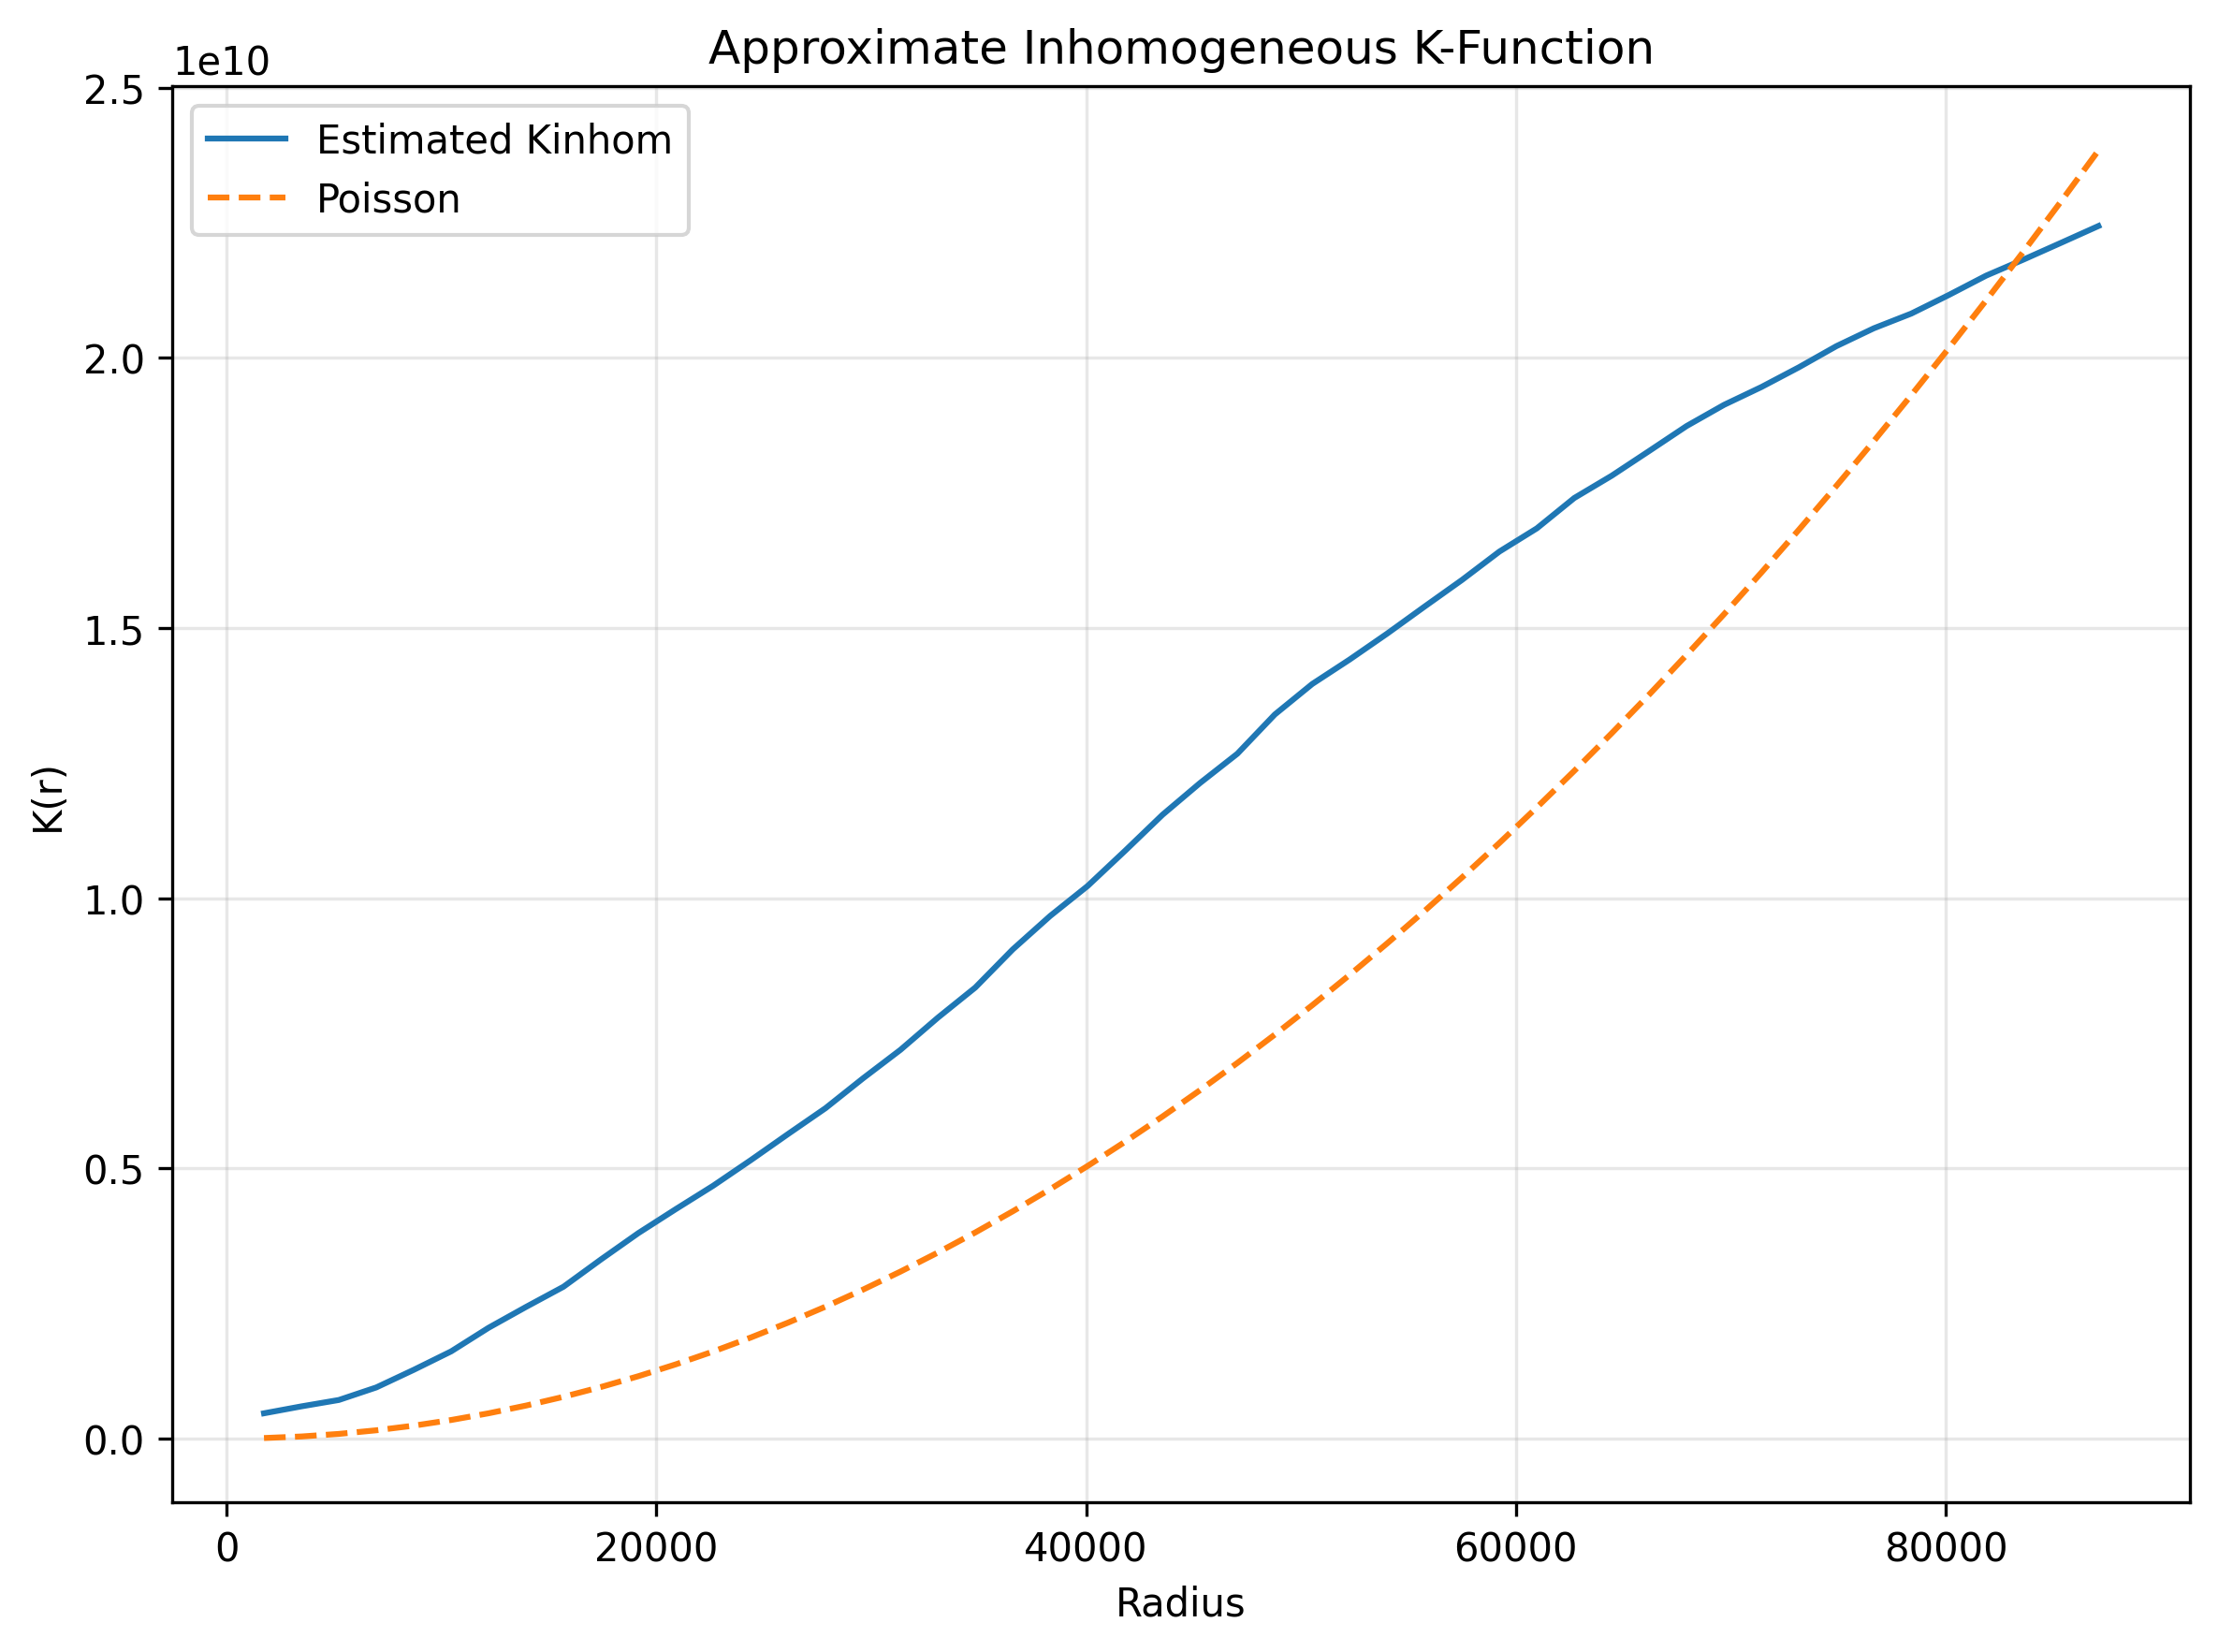

The data file committed next to this chart (first rows):
radius, K_inhom, Poisson_theoretical
1742, 467114946, 9534415
3484, 595556880, 38137659
5226, 713668488, 85809733
6968, 945859575, 152550637
8710, 1271511644, 238360370
10453, 1613161662, 343238932
12195, 2050233669, 467186325
13937, 2435940859, 610202546
15679, 2809158771, 772287598
17421, 3313771901, 953441479
19163, 3801927016, 1153664189
20905, 4245634367, 1372955729
22647, 4679083651, 1611316099
24389, 5150418322, 1868745298
26131, 5636172094, 2145243327
27874, 6114105588, 2440810186
29616, 6665421742, 2755445874
31358, 7192684184, 3089150391
33100, 7788407275, 3441923738
34842, 8346436587, 3813765915
36584, 9051574909, 4204676921
38326, 9670981397, 4614656757
40068, 10225209760, 5043705423
41810, 10876309053, 5491822918
43552, 11542866202, 5959009242
45294, 12129119927, 6445264397
47037, 12672947630, 6950588380
48779, 13398861426, 7474981194
50521, 13963527763, 8018442837
52263, 14416488842, 8580973309
54005, 14895335501, 9162572611
55747, 15395626015, 9763240743
57489, 15888687034, 10382977704
59231, 16414111572, 11021783495
60973, 16843631435, 11679658115
62715, 17405473278, 12356601565
64458, 17817857391, 13052613845
66200, 18275402910, 13767694954
67942, 18737048330, 14501844892
69684, 19129247747, 15255063661
71426, 19459418744, 16027351259
73168, 19824311709, 16818707686
74910, 20215252528, 17629132943
76652, 20545685010, 18458627029
78394, 20817582291, 19307189946
80136, 21160441560, 20174821691
81879, 21520036456, 21061522267
83621, 21817807133, 21967291671
85363, 22127128520, 22892129906
87105, 22438365454, 23836036970
